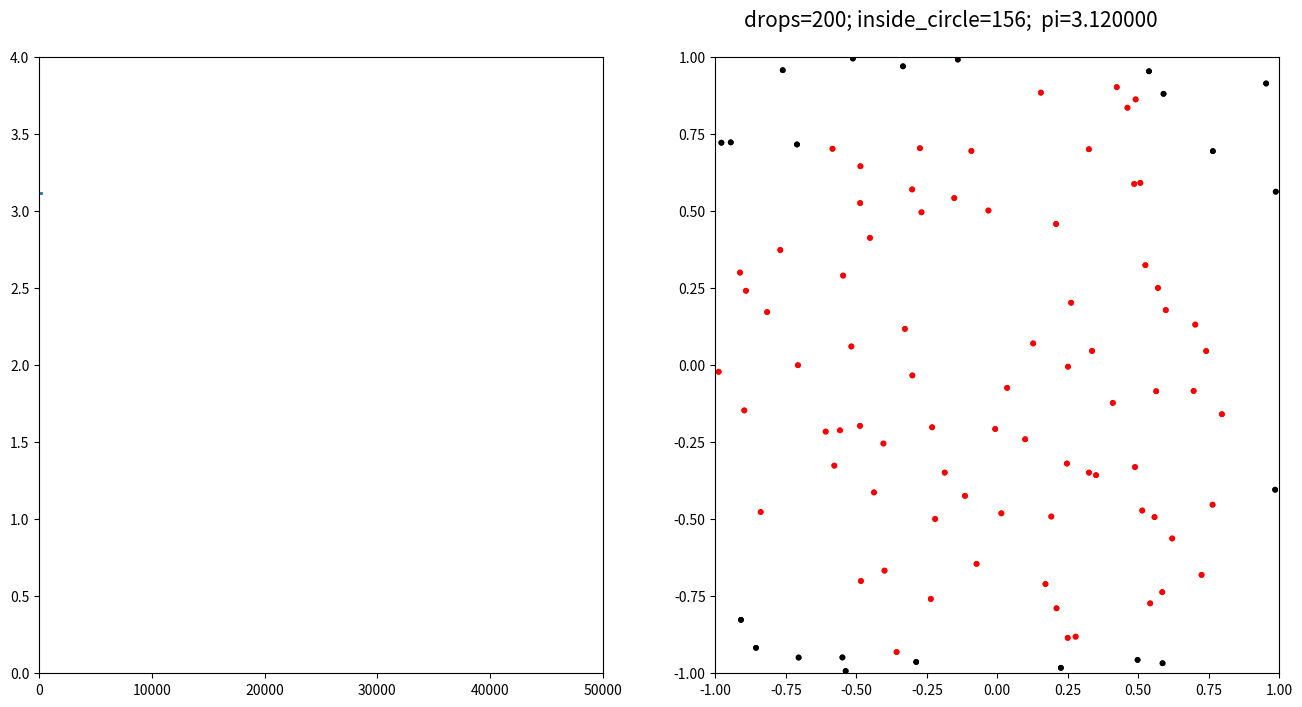

This chart was generated by the following Python code:
# -*- coding: utf-8 -*-
"""
Created on Tue Oct  3 08:28:55 2023

@author: richie bao

transfered and updated: Value of Pi using Monte Carlo – PYTHON PROGRAM，https://www.bragitoff.com/2021/05/value-of-pi-using-monte-carlo-python-program/
"""
# Author: Manas Sharma
# Website: www.bragitoff.com
# Email: manassharma07@live.com
# License: MIT
# Value of Pi using Monte carlo
 
import numpy as np
import matplotlib
import matplotlib.pyplot as plt
import matplotlib.animation as animation
from tqdm import tqdm
 
def pi_using_MonteCarlo(nTrials=int(10E4)): 
    # Input parameters
    radius = 1
    #-------------
    # Counter for the points inside the circle
    nInside = 0
     
    # Generate points in a square of side 2 units, from -1 to 1.
    XrandCoords = np.random.default_rng().uniform(-1, 1, (nTrials,))
    YrandCoords = np.random.default_rng().uniform(-1, 1, (nTrials,))
     
    for i in range(nTrials):
        x = XrandCoords[i]
        y = YrandCoords[i]
        # Check if the points are inside the circle or not
        if x**2+y**2<=radius**2:
            nInside = nInside + 1
    
    area = 4*nInside/nTrials
    print("Value of Pi: ",area)
    
def pi_using_MonteCarlo_anim(nTrials=int(10E4),figsize=(16, 8),step=100,interval=100):
    # Input parameters
    radius = 1
    #-------------
    # Counter for the pins inside the circle
    nInside = 0
    # Counter for the pins dropped
    nDrops = 0
     
    # Generate points in a square of side 2 units, from -1 to 1.
    XrandCoords = np.random.default_rng().uniform(-1, 1, (nTrials,))
    YrandCoords = np.random.default_rng().uniform(-1, 1, (nTrials,))    
    
    fig,(ax_lines,ax_scatter)=plt.subplots(1,2,figsize=figsize, dpi=120)
    
    # Some checks so the legend labels are only drawn once
    isFirst1 = True
    isFirst2 = True
     
    # Some arrays to store the pi value vs the number of pins dropped
    piValueI = []
    nDrops_arr = []
     
    # Some arrays to plot the points
    insideX = []
    outsideX = []
    insideY = []
    outsideY = []    

    line,=ax_lines.plot([],[],lw=2)
    # scatter=ax_scatter.scatter([],[],c='pink',s=50,label='Drop inside')
    scatter=ax_scatter.scatter([],[],c='pink',s=10,label='Drop inside')
    line_scatter=[line,scatter]
    text_scatter=ax_scatter.text(-0.9,1.1,'',fontsize=15)

    ax_lines.set_xlim(0,nTrials)
    ax_lines.set_ylim(0,4)
    ax_scatter.set_xlim(-1,1)
    ax_scatter.set_ylim(-1,1)

    def pi_cal(j):   
        nonlocal nDrops
        nonlocal nInside

        for i in range(j*step,j*step+step):
            x = XrandCoords[i]
            y = YrandCoords[i]        
            # Increment the counter for number of total pins dropped
            
            nDrops = nDrops + 1
            # Check if the points are inside the circle or not
            if x**2+y**2<=radius**2:
                nInside = nInside + 1
                insideX.append(x)
                insideY.append(y)                    
            else:
                outsideX.append(x)
                outsideY.append(y)   
    
            area = 4*nInside/nDrops       
        
        
        return insideX,insideY,outsideX,outsideY,area,nDrops                   

    def update(idx):
        nonlocal nDrops_arr
        nonlocal piValueI
        
        insideX,insideY,outsideX,outsideY,area,nDrops=pi_cal(idx)      
        # print(insideX,insideY,outsideX,outsideY,area,nDrops)
        nDrops_arr.append(nDrops)
        piValueI.append(area) 

        ax_lines.figure.canvas.draw()
        ax_scatter.figure.canvas.draw()
        line_scatter[0].set_data(nDrops_arr,piValueI)        
        xy_scatter=np.array([insideX+outsideX,insideY+outsideY]).T
        line_scatter[1].set_offsets(xy_scatter)
        colors=['k' if i >len(insideX) else'r' for i in range(xy_scatter.shape[0])]
        line_scatter[1].set_facecolors(colors)
        text_scatter.set_text(f'drops={nDrops}; inside_circle={len(insideX)};  pi={area:.6f}')

        return line_scatter

    ani_lines=animation.FuncAnimation(fig,update,frames=tqdm(range(nTrials//step),initial=1, position=0),interval=interval,blit=True) 
    return ani_lines
    
    


if __name__=="__main__":
    # pi_using_MonteCarlo()
    anim=pi_using_MonteCarlo_anim(nTrials=int(5E4))  
    # anim.save('../imgs/3_9_c/pi_mc.gif')
    #HTML(anim.to_jshtml())
